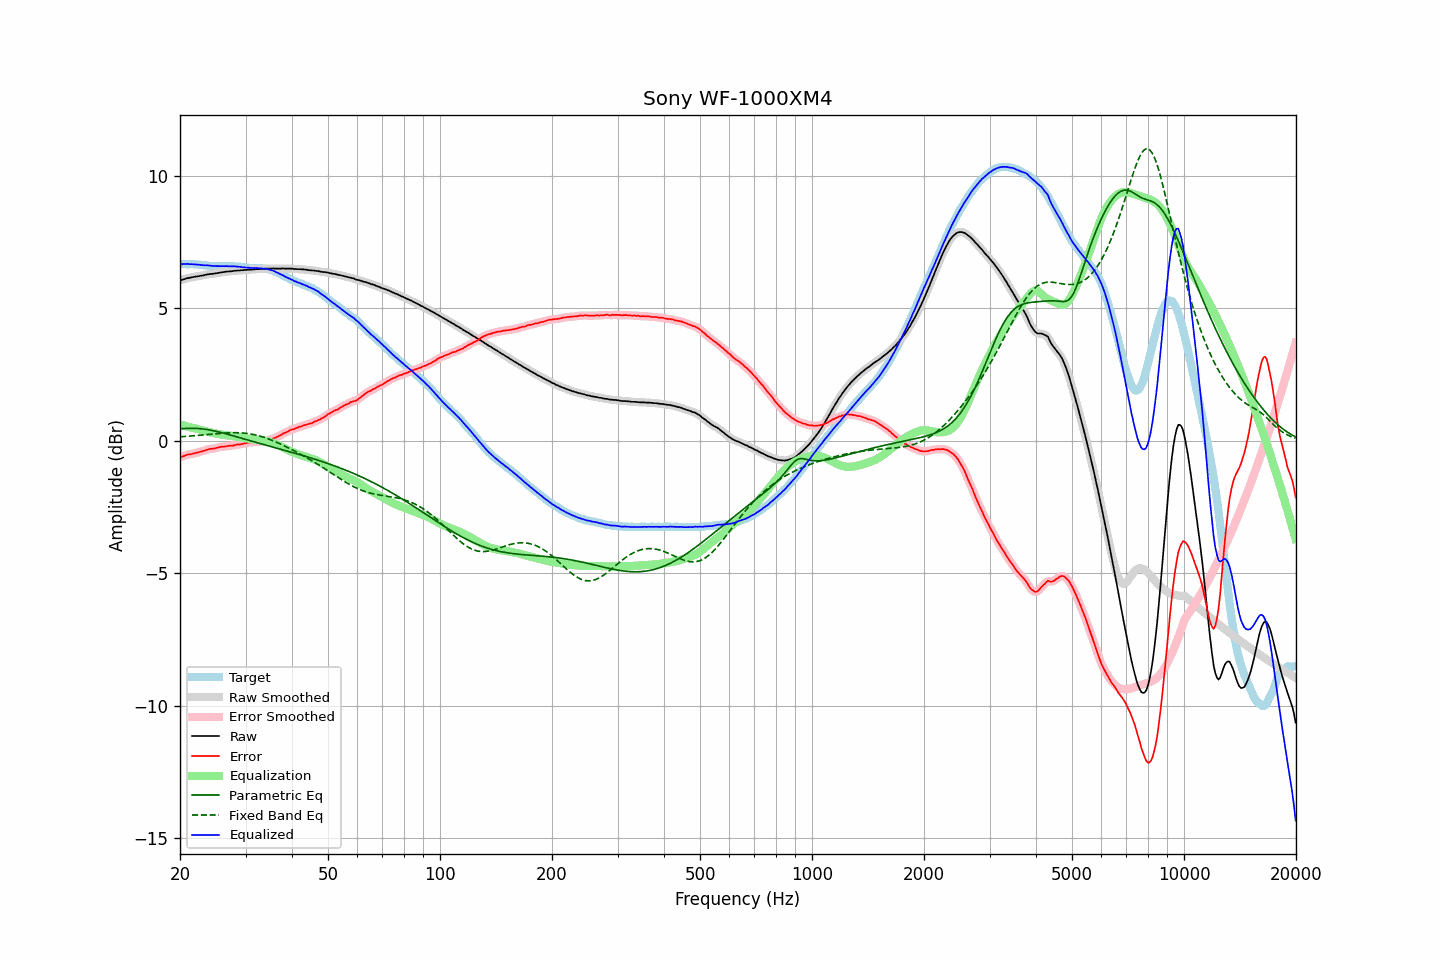

Values plotted in this chart, from the file beside it:
frequency, raw, error, smoothed, error_smoothed, equalization, parametric_eq, fixed_band_eq, equalized_raw, equalized_smoothed, target
20.00, 6.06, -0.62, 6.05, -0.62, 0.62, 0.45, 0.15, 6.68, 6.67, 6.68
20.20, 6.07, -0.61, 6.07, -0.60, 0.60, 0.45, 0.15, 6.67, 6.67, 6.68
20.40, 6.09, -0.59, 6.09, -0.58, 0.58, 0.46, 0.16, 6.67, 6.67, 6.68
20.61, 6.11, -0.57, 6.11, -0.56, 0.56, 0.46, 0.16, 6.67, 6.67, 6.68
20.81, 6.13, -0.54, 6.13, -0.54, 0.55, 0.47, 0.17, 6.68, 6.68, 6.67
21.02, 6.15, -0.52, 6.14, -0.52, 0.53, 0.47, 0.17, 6.68, 6.67, 6.67
21.23, 6.15, -0.52, 6.16, -0.51, 0.51, 0.47, 0.17, 6.66, 6.67, 6.67
21.44, 6.17, -0.51, 6.17, -0.50, 0.50, 0.47, 0.18, 6.67, 6.67, 6.68
21.66, 6.18, -0.49, 6.18, -0.49, 0.49, 0.47, 0.18, 6.66, 6.66, 6.67
21.87, 6.19, -0.48, 6.19, -0.47, 0.47, 0.47, 0.19, 6.66, 6.66, 6.67
22.09, 6.20, -0.46, 6.20, -0.46, 0.46, 0.47, 0.19, 6.66, 6.66, 6.66
22.31, 6.21, -0.45, 6.21, -0.44, 0.44, 0.46, 0.20, 6.65, 6.65, 6.66
22.54, 6.22, -0.43, 6.22, -0.43, 0.43, 0.46, 0.20, 6.65, 6.65, 6.65
22.76, 6.23, -0.42, 6.23, -0.41, 0.41, 0.45, 0.21, 6.64, 6.64, 6.65
22.99, 6.24, -0.40, 6.24, -0.40, 0.39, 0.45, 0.22, 6.63, 6.63, 6.64
23.22, 6.25, -0.38, 6.25, -0.38, 0.37, 0.44, 0.22, 6.62, 6.63, 6.63
23.45, 6.27, -0.36, 6.27, -0.36, 0.36, 0.43, 0.23, 6.63, 6.62, 6.63
23.69, 6.28, -0.34, 6.28, -0.33, 0.34, 0.42, 0.23, 6.62, 6.62, 6.62
23.92, 6.29, -0.32, 6.29, -0.32, 0.33, 0.41, 0.24, 6.62, 6.62, 6.61
24.16, 6.30, -0.31, 6.30, -0.31, 0.31, 0.40, 0.24, 6.61, 6.61, 6.61
24.40, 6.30, -0.31, 6.30, -0.30, 0.30, 0.39, 0.25, 6.60, 6.60, 6.61
24.65, 6.31, -0.30, 6.31, -0.30, 0.29, 0.38, 0.26, 6.60, 6.60, 6.61
24.89, 6.32, -0.29, 6.32, -0.28, 0.28, 0.36, 0.26, 6.59, 6.59, 6.61
25.14, 6.33, -0.27, 6.33, -0.27, 0.26, 0.35, 0.27, 6.59, 6.59, 6.60
25.39, 6.34, -0.25, 6.34, -0.25, 0.25, 0.33, 0.27, 6.59, 6.59, 6.59
25.65, 6.35, -0.24, 6.35, -0.24, 0.24, 0.32, 0.28, 6.59, 6.59, 6.59
25.91, 6.36, -0.23, 6.36, -0.23, 0.23, 0.30, 0.28, 6.59, 6.59, 6.59
26.16, 6.37, -0.23, 6.37, -0.22, 0.22, 0.29, 0.29, 6.59, 6.59, 6.60
26.43, 6.38, -0.22, 6.38, -0.22, 0.21, 0.27, 0.29, 6.59, 6.59, 6.60
26.69, 6.39, -0.21, 6.39, -0.21, 0.21, 0.26, 0.29, 6.59, 6.59, 6.60
26.96, 6.39, -0.20, 6.39, -0.20, 0.20, 0.24, 0.30, 6.59, 6.59, 6.59
27.23, 6.40, -0.19, 6.40, -0.19, 0.19, 0.22, 0.30, 6.59, 6.59, 6.59
27.50, 6.40, -0.19, 6.40, -0.19, 0.18, 0.20, 0.30, 6.58, 6.59, 6.59
27.77, 6.41, -0.19, 6.41, -0.18, 0.18, 0.19, 0.30, 6.58, 6.58, 6.60
28.05, 6.42, -0.17, 6.42, -0.17, 0.17, 0.17, 0.30, 6.59, 6.58, 6.59
28.33, 6.42, -0.16, 6.42, -0.16, 0.16, 0.15, 0.30, 6.58, 6.58, 6.58
28.62, 6.43, -0.14, 6.43, -0.14, 0.15, 0.13, 0.30, 6.58, 6.57, 6.57
28.90, 6.43, -0.15, 6.43, -0.14, 0.14, 0.12, 0.30, 6.57, 6.57, 6.58
29.19, 6.44, -0.13, 6.44, -0.13, 0.12, 0.10, 0.30, 6.56, 6.56, 6.57
29.48, 6.44, -0.12, 6.44, -0.12, 0.11, 0.08, 0.29, 6.55, 6.55, 6.56
29.78, 6.45, -0.10, 6.45, -0.10, 0.10, 0.06, 0.29, 6.55, 6.55, 6.55
30.08, 6.45, -0.10, 6.45, -0.09, 0.09, 0.05, 0.28, 6.54, 6.54, 6.55
30.38, 6.46, -0.08, 6.46, -0.08, 0.08, 0.03, 0.27, 6.54, 6.54, 6.54
30.68, 6.46, -0.07, 6.46, -0.07, 0.07, 0.01, 0.27, 6.53, 6.53, 6.53
30.99, 6.46, -0.07, 6.46, -0.06, 0.06, -0.01, 0.26, 6.52, 6.53, 6.53
31.30, 6.47, -0.06, 6.47, -0.06, 0.06, -0.02, 0.24, 6.53, 6.52, 6.53
31.61, 6.47, -0.06, 6.47, -0.05, 0.05, -0.04, 0.23, 6.52, 6.52, 6.53
31.93, 6.48, -0.04, 6.48, -0.05, 0.05, -0.06, 0.22, 6.53, 6.52, 6.52
32.24, 6.48, -0.05, 6.48, -0.04, 0.04, -0.07, 0.20, 6.52, 6.52, 6.53
32.57, 6.48, -0.04, 6.48, -0.03, 0.03, -0.09, 0.19, 6.51, 6.52, 6.52
32.89, 6.49, -0.03, 6.48, -0.03, 0.03, -0.11, 0.17, 6.52, 6.51, 6.52
33.22, 6.49, -0.03, 6.49, -0.02, 0.02, -0.13, 0.15, 6.51, 6.51, 6.52
33.55, 6.49, -0.02, 6.49, -0.01, 0.01, -0.14, 0.13, 6.50, 6.50, 6.51
33.89, 6.50, 0.00, 6.50, 0.00, -0.00, -0.16, 0.11, 6.50, 6.50, 6.50
34.23, 6.50, 0.02, 6.50, 0.02, -0.01, -0.18, 0.09, 6.49, 6.49, 6.48
34.57, 6.50, 0.02, 6.50, 0.03, -0.03, -0.19, 0.07, 6.47, 6.47, 6.48
34.92, 6.50, 0.04, 6.50, 0.04, -0.04, -0.21, 0.05, 6.45, 6.46, 6.46
35.27, 6.50, 0.05, 6.50, 0.06, -0.06, -0.23, 0.02, 6.43, 6.44, 6.45
35.62, 6.51, 0.09, 6.50, 0.08, -0.09, -0.24, -0.00, 6.42, 6.42, 6.42
35.97, 6.50, 0.10, 6.50, 0.11, -0.11, -0.26, -0.03, 6.39, 6.39, 6.39
... 635 more rows
